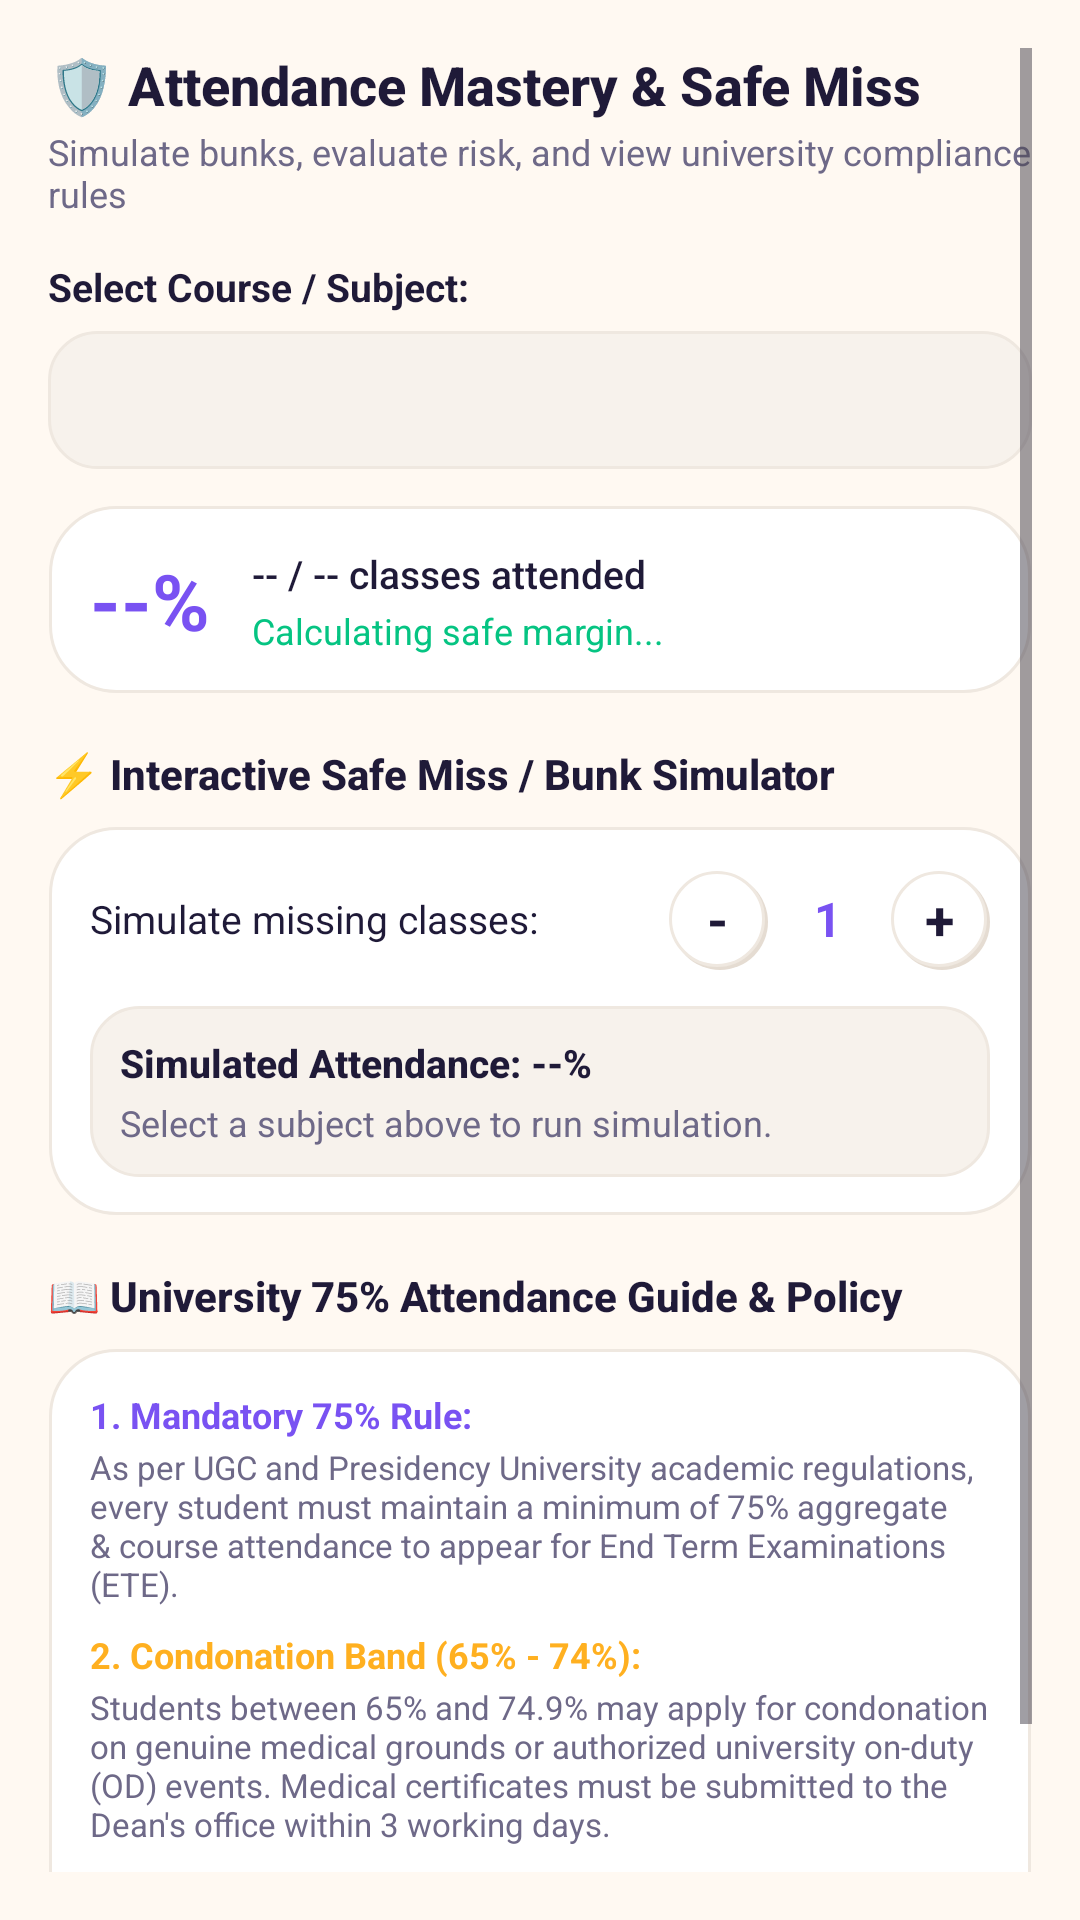

Layout XML and referenced resources for this Android screen:
<!-- AndroidManifest.xml: application theme Theme.AcademiaLife -->
<!-- res/layout/dialog_attendance_guide.xml -->
<?xml version="1.0" encoding="utf-8"?>
<ScrollView xmlns:android="http://schemas.android.com/apk/res/android"
    xmlns:app="http://schemas.android.com/apk/res-auto"
    android:layout_width="match_parent"
    android:layout_height="wrap_content"
    android:padding="16dp">

    <LinearLayout
        android:layout_width="match_parent"
        android:layout_height="wrap_content"
        android:orientation="vertical">

        
        <TextView
            android:layout_width="wrap_content"
            android:layout_height="wrap_content"
            android:text="🛡️ Attendance Mastery &amp; Safe Miss"
            android:textColor="@color/text_primary"
            android:textSize="18sp"
            android:fontFamily="sans-serif-medium"
            android:textStyle="bold" />

        <TextView
            android:layout_width="wrap_content"
            android:layout_height="wrap_content"
            android:layout_marginTop="2dp"
            android:text="Simulate bunks, evaluate risk, and view university compliance rules"
            android:textColor="@color/text_secondary"
            android:textSize="12sp" />

        
        <TextView
            android:layout_width="wrap_content"
            android:layout_height="wrap_content"
            android:layout_marginTop="14dp"
            android:text="Select Course / Subject:"
            android:textColor="@color/text_primary"
            android:textSize="13sp"
            android:textStyle="bold" />

        <Spinner
            android:id="@+id/spGuideSubject"
            android:layout_width="match_parent"
            android:layout_height="46dp"
            android:layout_marginTop="6dp"
            android:background="@drawable/bg_neumorphic_sunken"
            android:paddingHorizontal="12dp" />

        
        <LinearLayout
            android:layout_width="match_parent"
            android:layout_height="wrap_content"
            android:layout_marginTop="12dp"
            android:background="@drawable/bg_neumorphic_card"
            android:orientation="vertical"
            android:padding="14dp">

            <LinearLayout
                android:layout_width="match_parent"
                android:layout_height="wrap_content"
                android:gravity="center_vertical"
                android:orientation="horizontal">

                <TextView
                    android:id="@+id/tvGuideCurrentPct"
                    android:layout_width="wrap_content"
                    android:layout_height="wrap_content"
                    android:text="--%"
                    android:textColor="@color/electric_violet"
                    android:textSize="26sp"
                    android:textStyle="bold" />

                <LinearLayout
                    android:layout_width="0dp"
                    android:layout_height="wrap_content"
                    android:layout_marginStart="14dp"
                    android:layout_weight="1"
                    android:orientation="vertical">

                    <TextView
                        android:id="@+id/tvGuideAttendanceCount"
                        android:layout_width="wrap_content"
                        android:layout_height="wrap_content"
                        android:text="-- / -- classes attended"
                        android:textColor="@color/text_primary"
                        android:textSize="13sp"
                        android:fontFamily="sans-serif-medium" />

                    <TextView
                        android:id="@+id/tvGuideBufferStatus"
                        android:layout_width="wrap_content"
                        android:layout_height="wrap_content"
                        android:layout_marginTop="2dp"
                        android:text="Calculating safe margin..."
                        android:textColor="@color/status_safe"
                        android:textSize="12sp" />
                </LinearLayout>
            </LinearLayout>
        </LinearLayout>

        
        <TextView
            android:layout_width="wrap_content"
            android:layout_height="wrap_content"
            android:layout_marginTop="16dp"
            android:text="⚡ Interactive Safe Miss / Bunk Simulator"
            android:textColor="@color/text_primary"
            android:textSize="14sp"
            android:fontFamily="sans-serif-medium"
            android:textStyle="bold" />

        <LinearLayout
            android:layout_width="match_parent"
            android:layout_height="wrap_content"
            android:layout_marginTop="8dp"
            android:background="@drawable/bg_neumorphic_card"
            android:orientation="vertical"
            android:padding="14dp">

            
            <LinearLayout
                android:layout_width="match_parent"
                android:layout_height="wrap_content"
                android:gravity="center_vertical"
                android:orientation="horizontal">

                <TextView
                    android:layout_width="0dp"
                    android:layout_height="wrap_content"
                    android:layout_weight="1"
                    android:text="Simulate missing classes:"
                    android:textColor="@color/text_primary"
                    android:textSize="13sp" />

                <TextView
                    android:id="@+id/btnSimulateMinusMiss"
                    android:layout_width="34dp"
                    android:layout_height="34dp"
                    android:background="@drawable/bg_neumorphic_chip_idle"
                    android:gravity="center"
                    android:text="-"
                    android:textColor="@color/text_primary"
                    android:textSize="18sp"
                    android:textStyle="bold" />

                <TextView
                    android:id="@+id/tvSimulateMissCount"
                    android:layout_width="40dp"
                    android:layout_height="wrap_content"
                    android:gravity="center"
                    android:text="1"
                    android:textColor="@color/electric_violet"
                    android:textSize="16sp"
                    android:textStyle="bold" />

                <TextView
                    android:id="@+id/btnSimulatePlusMiss"
                    android:layout_width="34dp"
                    android:layout_height="34dp"
                    android:background="@drawable/bg_neumorphic_chip_idle"
                    android:gravity="center"
                    android:text="+"
                    android:textColor="@color/text_primary"
                    android:textSize="18sp"
                    android:textStyle="bold" />
            </LinearLayout>

            
            <LinearLayout
                android:layout_width="match_parent"
                android:layout_height="wrap_content"
                android:layout_marginTop="12dp"
                android:background="@drawable/bg_neumorphic_sunken"
                android:orientation="vertical"
                android:padding="10dp">

                <TextView
                    android:id="@+id/tvSimulatedResultPct"
                    android:layout_width="wrap_content"
                    android:layout_height="wrap_content"
                    android:text="Simulated Attendance: --%"
                    android:textColor="@color/text_primary"
                    android:textSize="13sp"
                    android:fontFamily="sans-serif-medium"
                    android:textStyle="bold" />

                <TextView
                    android:id="@+id/tvSimulatedAdvice"
                    android:layout_width="wrap_content"
                    android:layout_height="wrap_content"
                    android:layout_marginTop="3dp"
                    android:text="Select a subject above to run simulation."
                    android:textColor="@color/text_secondary"
                    android:textSize="12sp" />
            </LinearLayout>
        </LinearLayout>

        
        <TextView
            android:layout_width="wrap_content"
            android:layout_height="wrap_content"
            android:layout_marginTop="16dp"
            android:text="📖 University 75% Attendance Guide &amp; Policy"
            android:textColor="@color/text_primary"
            android:textSize="14sp"
            android:fontFamily="sans-serif-medium"
            android:textStyle="bold" />

        <LinearLayout
            android:layout_width="match_parent"
            android:layout_height="wrap_content"
            android:layout_marginTop="8dp"
            android:background="@drawable/bg_neumorphic_card"
            android:orientation="vertical"
            android:padding="14dp">

            <TextView
                android:layout_width="wrap_content"
                android:layout_height="wrap_content"
                android:text="1. Mandatory 75% Rule:"
                android:textColor="@color/electric_violet"
                android:textSize="12sp"
                android:textStyle="bold" />

            <TextView
                android:layout_width="wrap_content"
                android:layout_height="wrap_content"
                android:layout_marginTop="2dp"
                android:text="As per UGC and Presidency University academic regulations, every student must maintain a minimum of 75% aggregate &amp; course attendance to appear for End Term Examinations (ETE)."
                android:textColor="@color/text_secondary"
                android:textSize="11sp" />

            <TextView
                android:layout_width="wrap_content"
                android:layout_height="wrap_content"
                android:layout_marginTop="8dp"
                android:text="2. Condonation Band (65% - 74%):"
                android:textColor="@color/status_warning"
                android:textSize="12sp"
                android:textStyle="bold" />

            <TextView
                android:layout_width="wrap_content"
                android:layout_height="wrap_content"
                android:layout_marginTop="2dp"
                android:text="Students between 65% and 74.9% may apply for condonation on genuine medical grounds or authorized university on-duty (OD) events. Medical certificates must be submitted to the Dean's office within 3 working days."
                android:textColor="@color/text_secondary"
                android:textSize="11sp" />

            <TextView
                android:layout_width="wrap_content"
                android:layout_height="wrap_content"
                android:layout_marginTop="8dp"
                android:text="3. Pro-Tips for Managing Shortages:"
                android:textColor="@color/cobalt_blue"
                android:textSize="12sp"
                android:textStyle="bold" />

            <TextView
                android:layout_width="wrap_content"
                android:layout_height="wrap_content"
                android:layout_marginTop="2dp"
                android:text="• Build a 3-class cushion in the first 4 weeks.\n• Never miss 2-hour integrated lab blocks (double weightage).\n• If below 75%, target attending every class until you recover."
                android:textColor="@color/text_secondary"
                android:textSize="11sp" />
        </LinearLayout>

    </LinearLayout>
</ScrollView>
<!-- resources referenced by this layout -->
<resources>
  <color name="cobalt_blue">#4169F5</color>
  <color name="electric_violet">#7952F2</color>
  <color name="status_safe">#05C482</color>
  <color name="status_warning">#FFB020</color>
  <color name="text_primary">#1F1A38</color>
  <color name="text_secondary">#6E6988</color>
  <!-- drawable bg_neumorphic_card (drawable) -->
  <?xml version="1.0" encoding="utf-8"?>
  <layer-list xmlns:android="http://schemas.android.com/apk/res/android">
      
      <item
          android:left="1dp"
          android:top="2dp"
          android:right="1dp"
          android:bottom="2dp">
          <shape android:shape="rectangle">
              <corners android:radius="22dp" />
              <solid android:color="@color/lavender_dark_shadow" />
          </shape>
      </item>
  
      
      <item
          android:left="0.5dp"
          android:top="0.5dp"
          android:right="0.5dp"
          android:bottom="1.5dp">
          <shape android:shape="rectangle">
              <corners android:radius="22dp" />
              <solid android:color="@color/surface_light" />
              <stroke
                  android:width="1dp"
                  android:color="@color/surface_border" />
          </shape>
      </item>
  </layer-list>
  <!-- drawable bg_neumorphic_sunken (drawable) -->
  <?xml version="1.0" encoding="utf-8"?>
  <selector xmlns:android="http://schemas.android.com/apk/res/android">
      
      <item android:state_focused="true">
          <shape android:shape="rectangle">
              <corners android:radius="16dp" />
              <solid android:color="@color/surface_light" />
              <stroke
                  android:width="2dp"
                  android:color="@color/electric_violet" />
          </shape>
      </item>
  
      
      <item>
          <shape android:shape="rectangle">
              <corners android:radius="16dp" />
              <solid android:color="@color/surface_subtle" />
              <stroke
                  android:width="1dp"
                  android:color="@color/surface_border" />
          </shape>
      </item>
  </selector>
  <color name="lavender_dark_shadow">#E5DCD2</color>
  <color name="surface_light">#FFFFFF</color>
  <color name="surface_border">#EFE8E0</color>
  <color name="lavender_light_shadow">#FFFFFF</color>
  <color name="lavender_card">#FFFFFF</color>
  <color name="lavender_divider">#EFE8E0</color>
  <color name="surface_subtle">#F7F2EC</color>
  <color name="lavender_primary">#7952F2</color>
  <color name="white">#FFFFFF</color>
  <color name="lavender_surface">#F7F2EC</color>
  <color name="lavender_deep">#6234EB</color>
  <color name="lavender_bg">#FFF9F2</color>
  <style name="ThemeOverlay.AcademiaLife.MaterialAlertDialog" parent="ThemeOverlay.Material3.MaterialAlertDialog">
          <item name="shapeAppearanceOverlay">@style/ShapeAppearance.AcademiaLife.Dialog</item>
          <item name="colorSurface">@color/lavender_card</item>
      </style>
  <style name="ShapeAppearance.AcademiaLife.Dialog" parent="">
          <item name="cornerSize">22dp</item>
      </style>
</resources>
